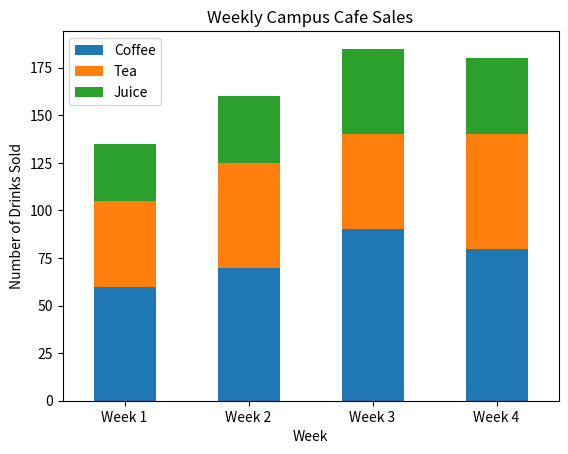
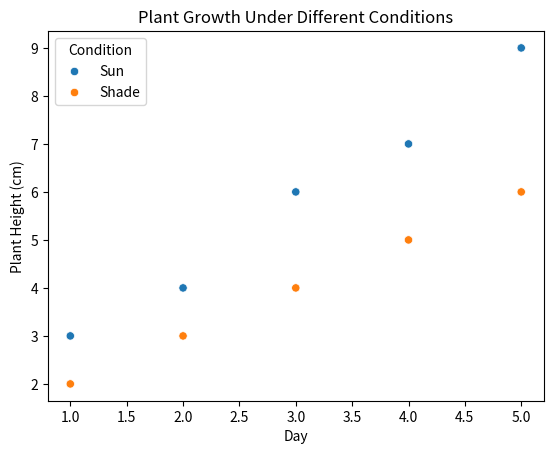
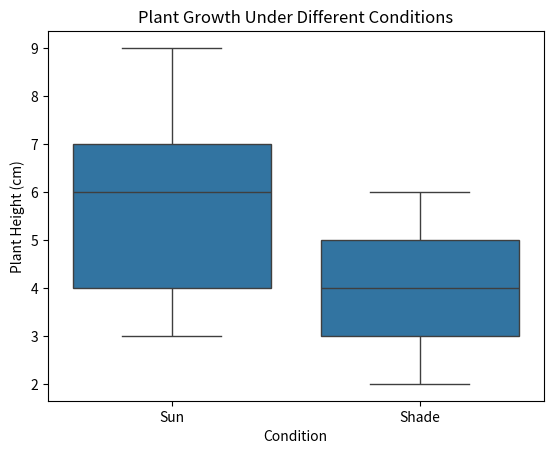

Generate these figures, in order, with matplotlib:
import pandas as pd
import matplotlib.pyplot as plt
import seaborn as sns

sales = pd.DataFrame({
    "Coffee": [60, 70, 90, 80],
    "Tea": [45, 55, 50, 60],
    "Juice": [30, 35, 45, 40]
}, index=["Week 1", "Week 2", "Week 3", "Week 4"])

fig1 = plt.figure()
sales.plot.bar(stacked = True, rot = 0, ax = plt.gca())

plt.title("Weekly Campus Cafe Sales")
plt.xlabel('Week')
plt.ylabel("Number of Drinks Sold")

print(f'Weekly Cafe Sales:\n{sales}')

#Question 2
data = pd.DataFrame({
    "day": [1, 2, 3, 4, 5, 1, 2, 3, 4, 5],
    "height": [3, 4, 6, 7, 9, 2, 3, 4, 5, 6],
    "condition": ["Sun", "Sun", "Sun", "Sun", "Sun","Shade", "Shade", "Shade", "Shade", "Shade"]
})

fig2 = plt.figure()
sns.scatterplot(
    data = data,
    x = 'day',
    y = 'height',
    hue = 'condition'
)
plt.title('Plant Growth Under Different Conditions')
plt.xlabel('Day')
plt.ylabel('Plant Height (cm)')
plt.legend(title = 'Condition')

fig3 = plt.figure()
sns.boxplot(
    data = data,
    x = 'condition',
    y = 'height',        
)
plt.title('Plant Growth Under Different Conditions')
plt.xlabel('Condition')
plt.ylabel('Plant Height (cm)')

print(f'\nPlant Growth Data:\n{data}')
plt.show()
